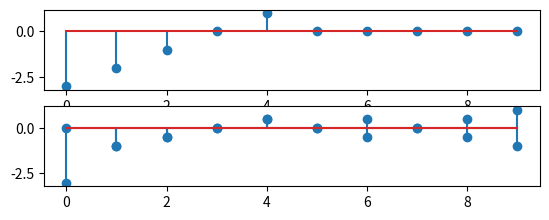

Generate this figure with matplotlib:
# import numpy as np
# from matplotlib import pyplot as plt

# def signal():
#       a = 3
#       N = 11
#       x = np.zeros(N)
#       for n in range(N):
#           if n < 5:
#             x[n] = a
#             a = a + 1
#           else:
#             x[n] = a
#             a = a - 1
#       return np.array(x)


# x = signal()
# plt.subplot(4,1,1)
# plt.stem(x)

# y =  np.zeros(11)
# for n in range(11):
#     y[n] = 0.5*(x[n]+x[-n])
# plt.subplot(4,1,1)
# plt.stem(y)


# for n in range(11):
#     y[n] = 0.5*(x[n]+x[-n])
# plt.subplot(4,1,3)
# plt.stem(y)

# for n in range(11):
#     y[n] = 0.5*(x[n]+x[-n]) + 0.5*(x[n] - x[-n])
# plt.subplot(4,1,4)
# plt.stem(y)



# plt.show()


import numpy as np
from matplotlib import pyplot as plt
def signal():
    a = 3
    N = 10
    x = np.zeros(N)
    for n in range(N):
        if n < 5:
            x[n] = -a
            a = a - 1
        
    return np.array(x)
x = signal()
plt.subplot(4, 1, 1)
plt.stem(x)
e = np.zeros(10)
for n in range(10):
    e[n] = .5*(x[n]+x[-n] )
plt.subplot(4, 1, 2)
plt.stem(e)
o = np.zeros(10)
for n in range(10):
    o[n] = .5*(x[n]-x[-n] )
plt.subplot(4, 1, 2)
plt.stem(o)
plt.show()